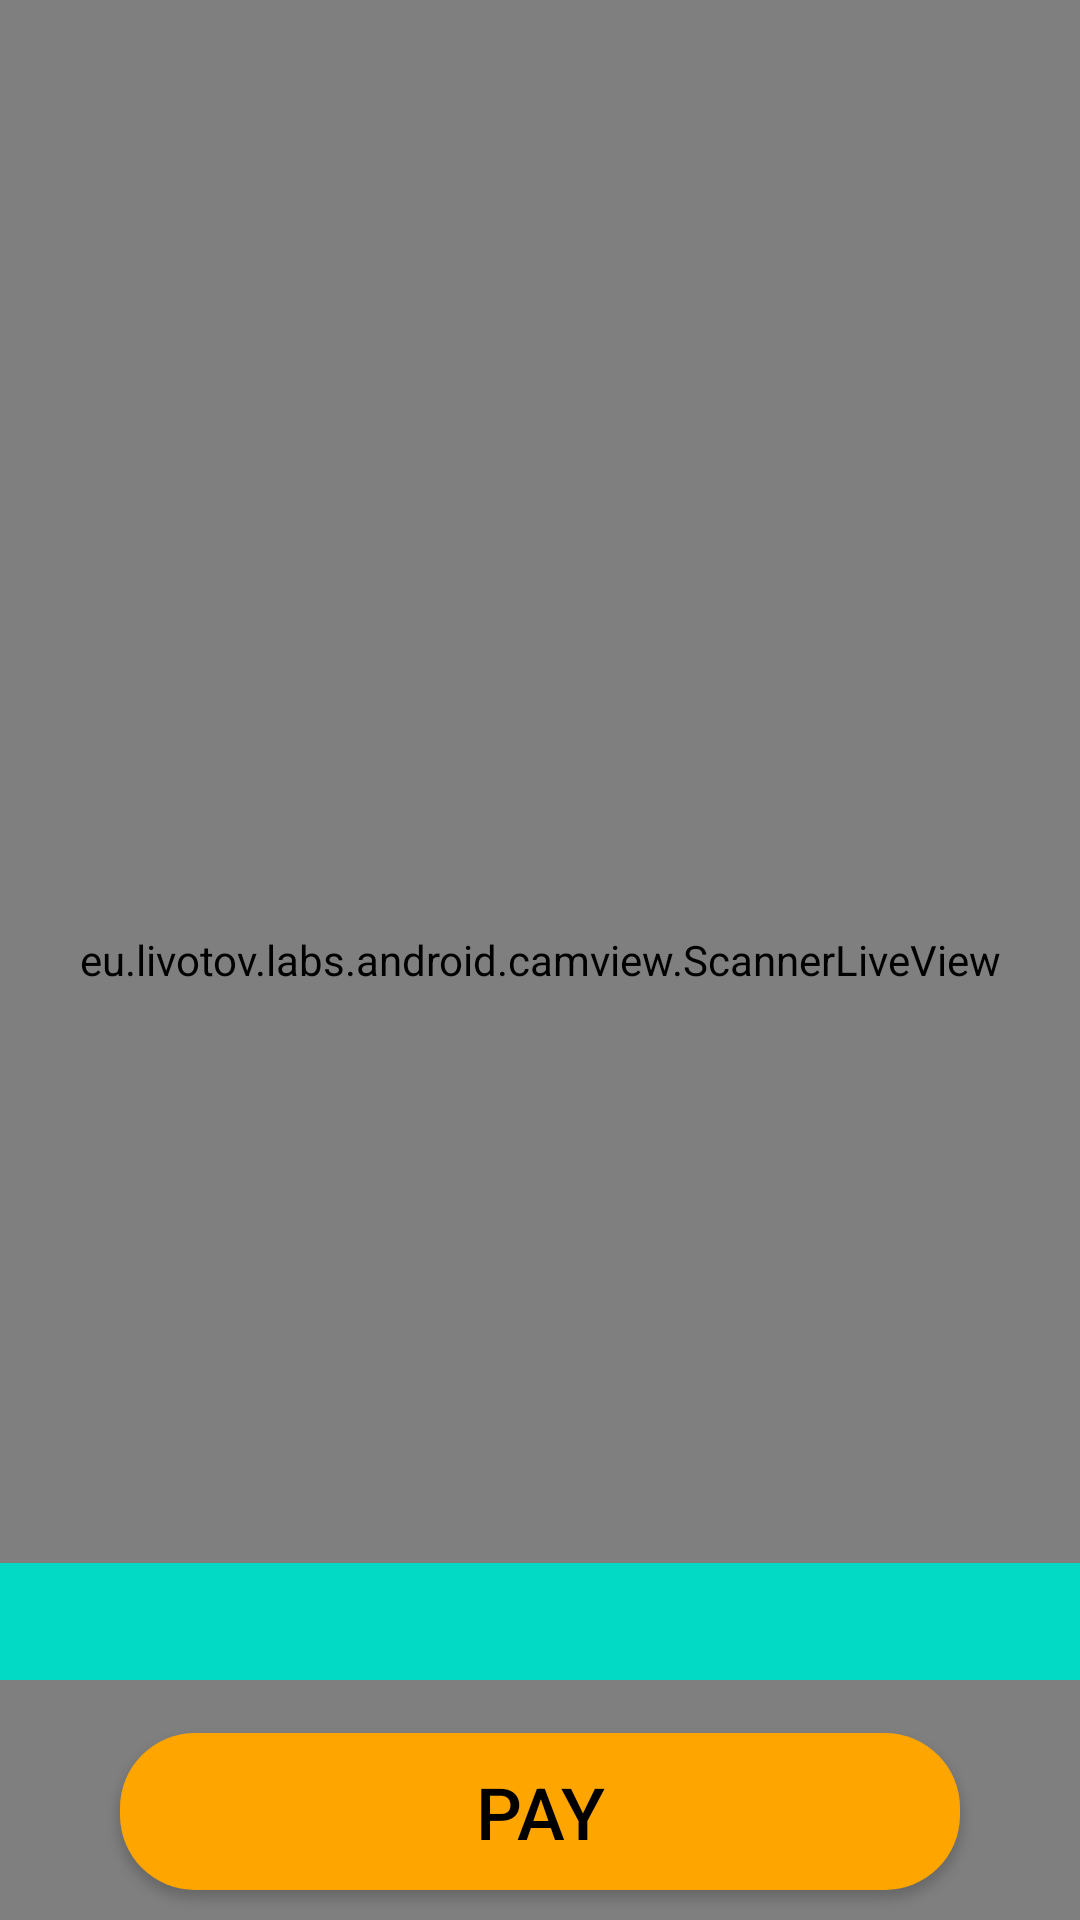

Reconstruct the res/layout file that produces this screen, plus the resources it refers to.
<!-- AndroidManifest.xml: application theme Theme.Testthreeinstant -->
<!-- res/layout/activity_scan_qrcode.xml -->
<?xml version="1.0" encoding="utf-8"?>
<RelativeLayout xmlns:android="http://schemas.android.com/apk/res/android"
    xmlns:app="http://schemas.android.com/apk/res-auto"
    xmlns:tools="http://schemas.android.com/tools"
    android:layout_width="match_parent"
    android:layout_height="match_parent"
    android:gravity="center"
    android:layout_gravity="center"
    tools:context=".QrCode.ScanQRCodeActivity">

    <eu.livotov.labs.android.camview.ScannerLiveView
        android:id="@+id/camview"
        android:layout_width="match_parent"
        android:layout_height="match_parent"


        />
    <TextView
        android:id="@+id/idTVScannerdata"
        android:layout_width="match_parent"
        android:layout_height="wrap_content"
        android:gravity="center"
        android:textAlignment="center"
        android:padding="10dp"
        android:layout_marginBottom="80dp"
        android:textColor="@color/yellow"
        android:background="@color/teal_200"
        android:layout_alignParentBottom="true"

        />

    <Button

        android:id="@+id/idPayScanner"
        android:layout_width="match_parent"
        android:layout_height="wrap_content"

        android:textAlignment="center"
        android:text="Pay"
        android:textSize="24dp"
        android:padding="10dp"
        android:layout_marginBottom="10dp"
        android:layout_marginRight="40dp"
        android:layout_marginLeft="40dp"
        android:textColor="@color/black"
        android:background="@drawable/button_back"
        android:layout_alignParentBottom="true"/>

</RelativeLayout>
<!-- resources referenced by this layout -->
<resources>
  <color name="black">#FF000000</color>
  <color name="teal_200">#FF03DAC5</color>
  <color name="yellow">#FFa500</color>
  <!-- drawable button_back (drawable) -->
  <?xml version="1.0" encoding="utf-8"?>
  <shape xmlns:android="http://schemas.android.com/apk/res/android">
  
      <solid android:color="@color/yellow"/>
      <corners android:radius="25dp"/>
  </shape>
  <style name="Theme.Testthreeinstant" parent="Theme.AppCompat.DayNight.NoActionBar">
          
          <item name="colorPrimary">@color/purple_500</item>
          <item name="colorPrimaryDark">@color/purple_700</item>
          <item name="colorAccent">@color/teal_200</item>
          
      </style>
  <color name="purple_500">#FFa500</color>
  <color name="purple_700">#FFa500</color>
</resources>
